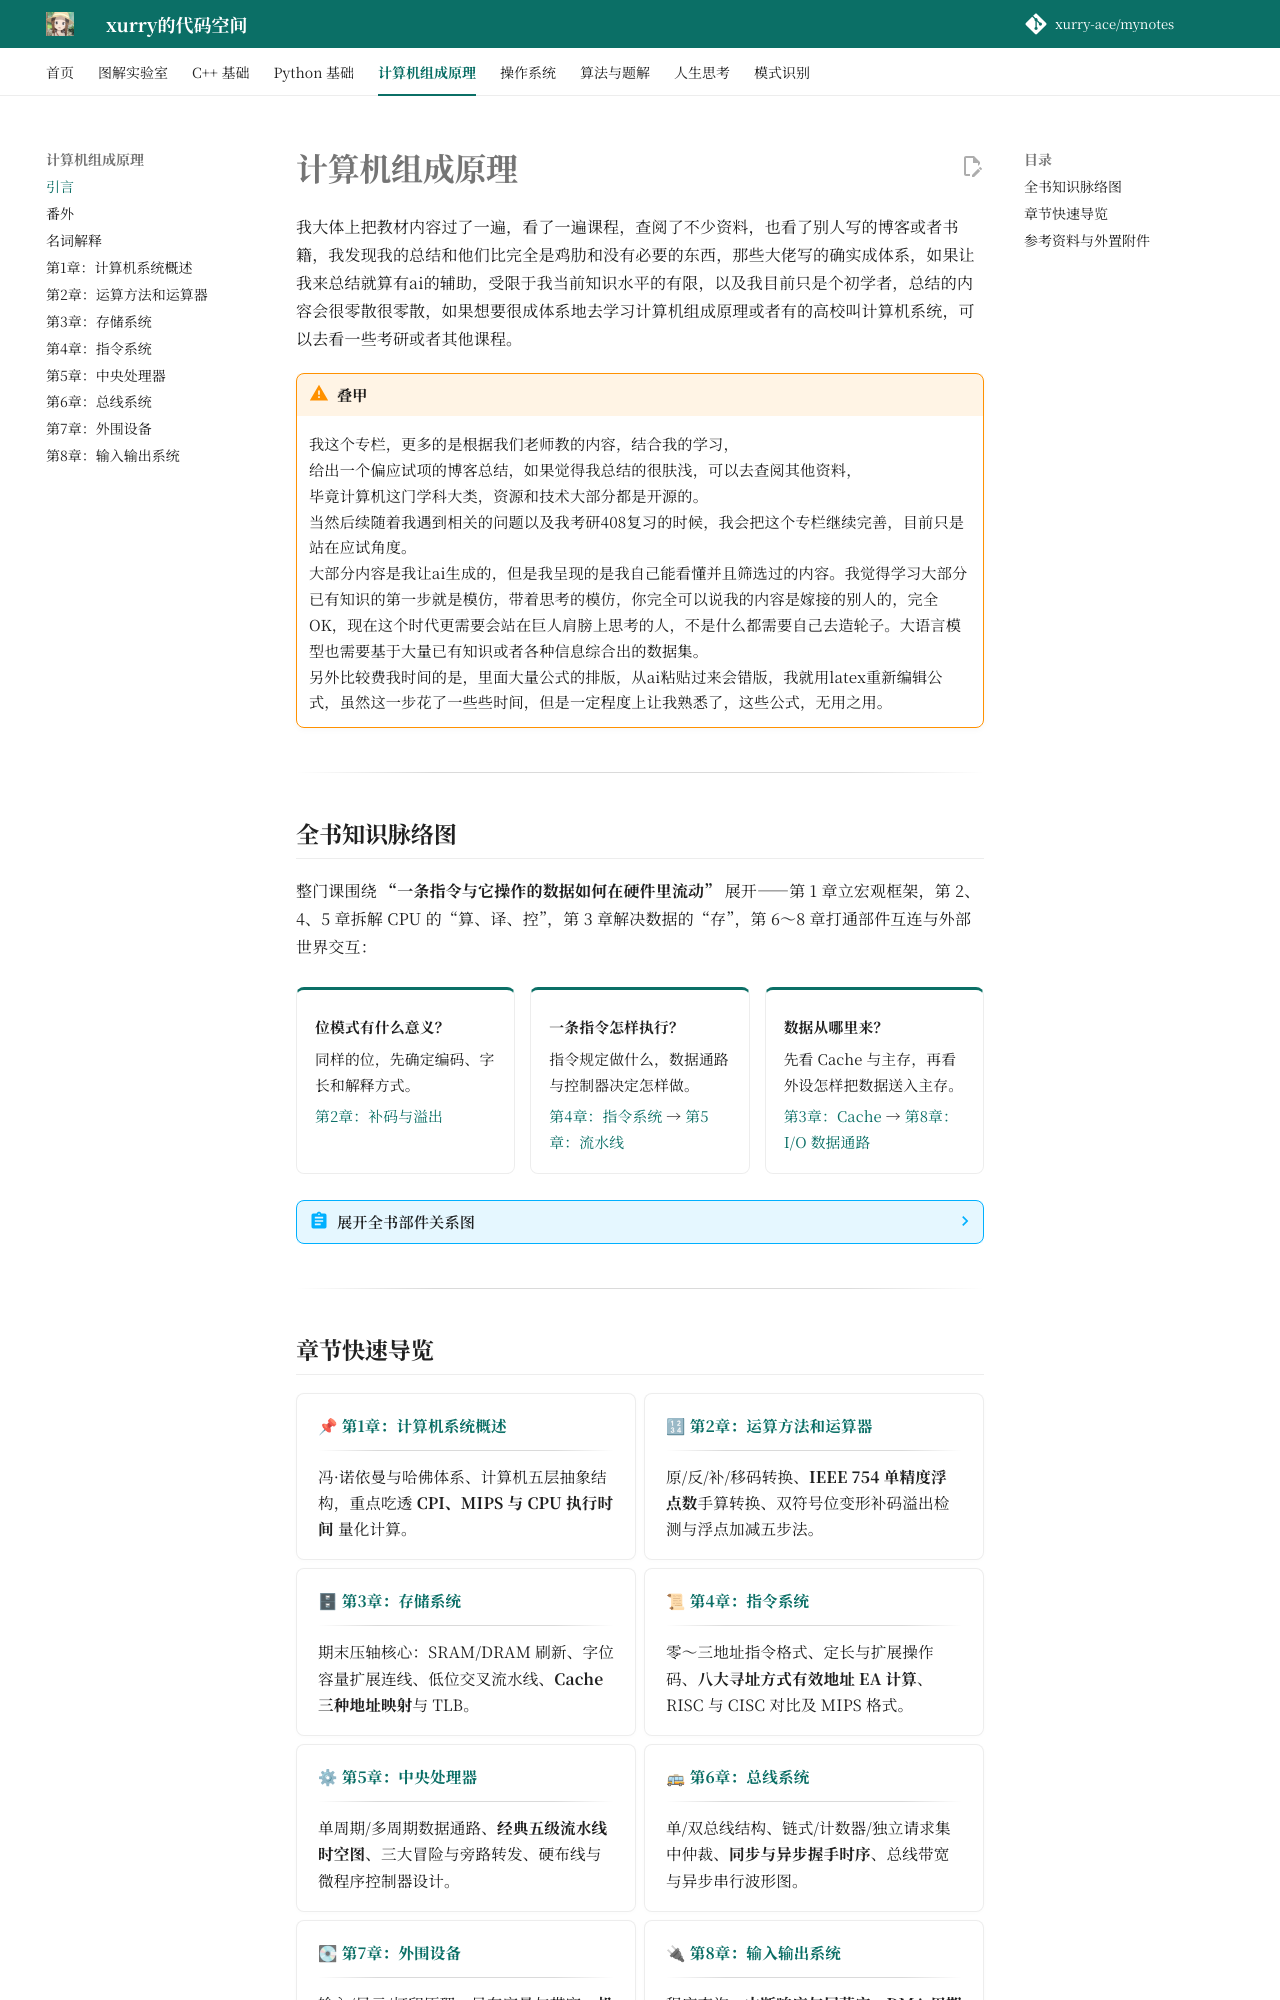

repository: xurry-ace/mynotes · page: 计算机组成原理/引言/index.html · generator: mkdocs

---
description: 计算机组成原理课堂笔记与习题：数据表示、存储系统、指令系统、CPU、总线与 I/O。
---

# 计算机组成原理

我大体上把教材内容过了一遍，看了一遍课程，查阅了不少资料，也看了别人写的博客或者书籍，我发现我的总结和他们比完全是鸡肋和没有必要的东西，那些大佬写的确实成体系，如果让我来总结就算有ai的辅助，受限于我当前知识水平的有限，以及我目前只是个初学者，总结的内容会很零散很零散，如果想要很成体系地去学习计算机组成原理或者有的高校叫计算机系统，可以去看一些考研或者其他课程。

!!! warning "叠甲"
    我这个专栏，更多的是根据我们老师教的内容，结合我的学习，  
    给出一个偏应试项的博客总结，如果觉得我总结的很肤浅，可以去查阅其他资料，  
    毕竟计算机这门学科大类，资源和技术大部分都是开源的。  
    当然后续随着我遇到相关的问题以及我考研408复习的时候，我会把这个专栏继续完善，目前只是站在应试角度。  
    大部分内容是我让ai生成的，但是我呈现的是我自己能看懂并且筛选过的内容。我觉得学习大部分已有知识的第一步就是模仿，带着思考的模仿，你完全可以说我的内容是嫁接的别人的，完全OK，现在这个时代更需要会站在巨人肩膀上思考的人，不是什么都需要自己去造轮子。大语言模型也需要基于大量已有知识或者各种信息综合出的数据集。  
    另外比较费我时间的是，里面大量公式的排版，从ai粘贴过来会错版，我就用latex重新编辑公式，虽然这一步花了一些些时间，但是一定程度上让我熟悉了，这些公式，无用之用。

---

## 全书知识脉络图

整门课围绕 **“一条指令与它操作的数据如何在硬件里流动”** 展开——第 1 章立宏观框架，第 2、4、5 章拆解 CPU 的“算、译、控”，第 3 章解决数据的“存”，第 6～8 章打通部件互连与外部世界交互：

<div class="concept-flow" markdown="1">

<div class="flow-step" markdown="1">

**位模式有什么意义？**

同样的位，先确定编码、字长和解释方式。

[第2章：补码与溢出](第2章：运算方法和运算器.md#signed-lab)

</div>

<div class="flow-step" markdown="1">

**一条指令怎样执行？**

指令规定做什么，数据通路与控制器决定怎样做。

[第4章：指令系统](第4章：指令系统.md) → [第5章：流水线](第5章：中央处理器.md#pipeline-lab)

</div>

<div class="flow-step" markdown="1">

**数据从哪里来？**

先看 Cache 与主存，再看外设怎样把数据送入主存。

[第3章：Cache](第3章：存储系统.md#cache-lab) → [第8章：I/O 数据通路](第8章：输入输出系统.md#io-path-map)

</div>

</div>

??? abstract "展开全书部件关系图"

    ```mermaid
    flowchart LR
        CH1["第1章 系统概述<br/>冯·诺依曼 | CPI/MIPS"] --> CPU & MEM & BUS

        subgraph CPU["核心处理（CPU）"]
            direction TB
            CH2["第2章 运算器 ALU<br/>补码 | IEEE 754 | 溢出"]
            CH4["第4章 指令系统 ISA<br/>指令格式 | 八种寻址 | RISC/CISC"]
            CH5["第5章 中央处理器<br/>数据通路 | 五级流水线 | 微程序"]
            CH4 --> CH5
            CH2 --> CH5
        end

        subgraph MEM["多级存储"]
            CH3["第3章 存储系统<br/>SRAM/DRAM | 容量扩展 | Cache | 虚存"]
        end

        subgraph BUS["互连与外部交互"]
            direction TB
            CH6["第6章 总线系统<br/>仲裁 | 同步/异步定时 | PCIe"]
            CH7["第7章 外围设备<br/>显示 | 磁盘 HDD | 固态 SSD"]
            CH8["第8章 输入输出系统<br/>程序查询 | 中断 | DMA | 通道"]
            CH6 --> CH8 --> CH7
        end

        CPU <-->|"取指 / 访存"| MEM
        CPU <-->|"系统总线"| BUS
        MEM <-->|"DMA 直传"| BUS
    ```

---
